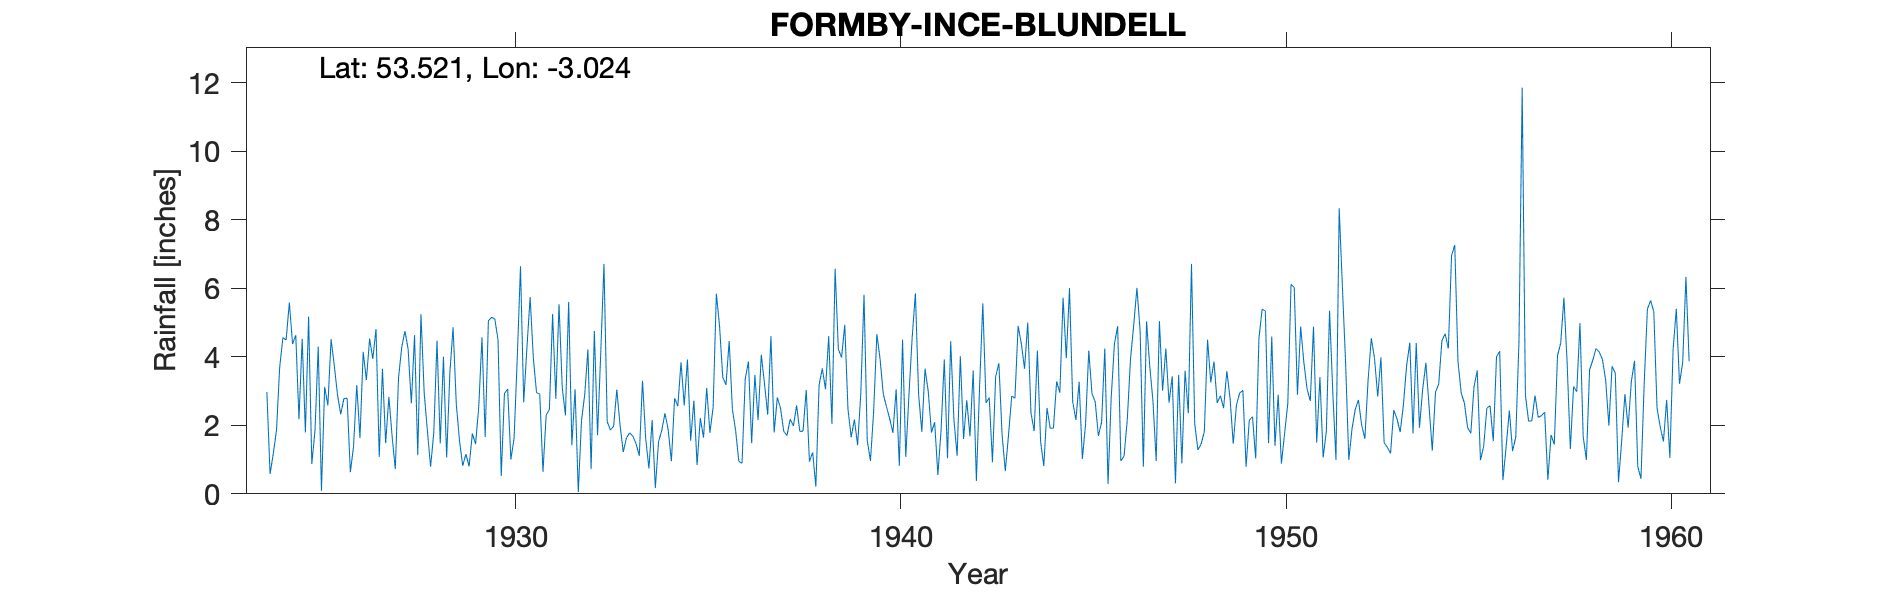

The file beside this chart, header and first rows:
FORMBY INCE BLUNDELL, , , , , , , , , , , , , , , , , , , , , , , 
Grid ref, SD322032, Long, -3.024, Lat, 53.52, Elevation, 36, ft, , , , , , , , , , , , , , , 
Station no, 2806/5, , , , , , , , , , , , , , , , , , , , , , 
, 1920, 1921, 1922, 1923, 1924, 1925, 1926, 1927, 1928, 1929, 1930, 1931, 1932, 1933, 1934, 1935, 1936, 1937, 1938, 1939, 1940, 1941, 1942
January, , , , , 2.97, 1.79, 2.78, 3.65, 5.24, 1.55, 4.49, 2.95, 3.05, 1.97, 2.15, 1.55, 4.46, 2.31, 3.03, 4.93, 2.91, 1.81, 4.01
February, , , , , 0.58, 5.17, 2.79, 1.48, 2.95, 0.82, 0.52, 2.91, 0.05, 3.04, 0.17, 2.72, 2.47, 4.6, 0.94, 2.47, 2.54, 3.65, 1.6
March, , , , , 1.17, 0.87, 0.63, 2.83, 1.84, 1.16, 2.93, 0.64, 2.14, 2.01, 1.52, 0.84, 1.85, 1.79, 1.21, 1.65, 2.19, 2.99, 2.73
April, , , , , 1.86, 1.86, 1.38, 1.69, 0.79, 0.8, 3.06, 2.3, 2.89, 1.22, 1.85, 2.21, 0.95, 2.81, 0.21, 2.17, 1.78, 1.79, 1.68
May, , , , , 3.7, 4.3, 3.17, 0.72, 1.79, 1.76, 1, 2.46, 4.21, 1.63, 2.35, 1.64, 0.89, 2.49, 3.17, 1.42, 3.05, 2.09, 3.6
June, , , , , 4.56, 0.09, 1.63, 3.38, 4.47, 1.45, 1.62, 5.25, 0.72, 1.78, 1.87, 3.09, 3.35, 1.82, 3.66, 2.94, 0.82, 0.55, 0.38
July, , , , , 4.49, 3.12, 4.14, 4.27, 1.47, 2.54, 3.99, 2.77, 4.75, 1.68, 0.95, 1.78, 3.86, 1.7, 3.05, 5.81, 4.5, 1.86, 3.14
August, , , , , 5.58, 2.58, 3.32, 4.75, 4, 4.57, 6.64, 5.53, 1.71, 1.46, 2.79, 2.53, 1.48, 2.18, 4.6, 1.56, 1.08, 3.92, 5.56
September, , , , , 4.37, 4.51, 4.53, 4.22, 1.06, 1.66, 2.67, 3.1, 4.12, 1.11, 2.56, 5.84, 3.47, 1.98, 2.04, 0.96, 2.9, 1.04, 2.65
October, , , , , 4.63, 3.74, 3.94, 2.64, 3.53, 5.05, 4.26, 2.29, 6.71, 3.3, 3.84, 4.9, 2.15, 2.58, 6.57, 2.41, 4.57, 4.45, 2.81
November, , , , , 2.18, 2.89, 4.81, 4.63, 4.86, 5.15, 5.74, 5.6, 2.11, 1.61, 2.58, 3.4, 4.06, 1.82, 4.22, 4.66, 5.85, 2.16, 0.92
December, , , , , 4.52, 2.32, 1.08, 1.13, 2.62, 5.1, 3.96, 1.42, 1.86, 0.74, 3.92, 3.18, 3.21, 1.83, 3.98, 3.93, 2.9, 1.11, 3.42
Total, , , , , 40.61, 33.24, 34.2, 35.39, 34.62, 31.61, 40.88, 37.22, 34.32, 21.55, 26.55, 33.68, 32.2, 27.91, 36.68, 34.91, 35.09, 27.42, 32.5
Corrected 1927 total to 35.39, , , , , , , , , , , , , , , , , , , , , , , 
NGR and elevation verified to CEDA Archi…, , , , , , , , , , , , , , , , , , , , , , , 
